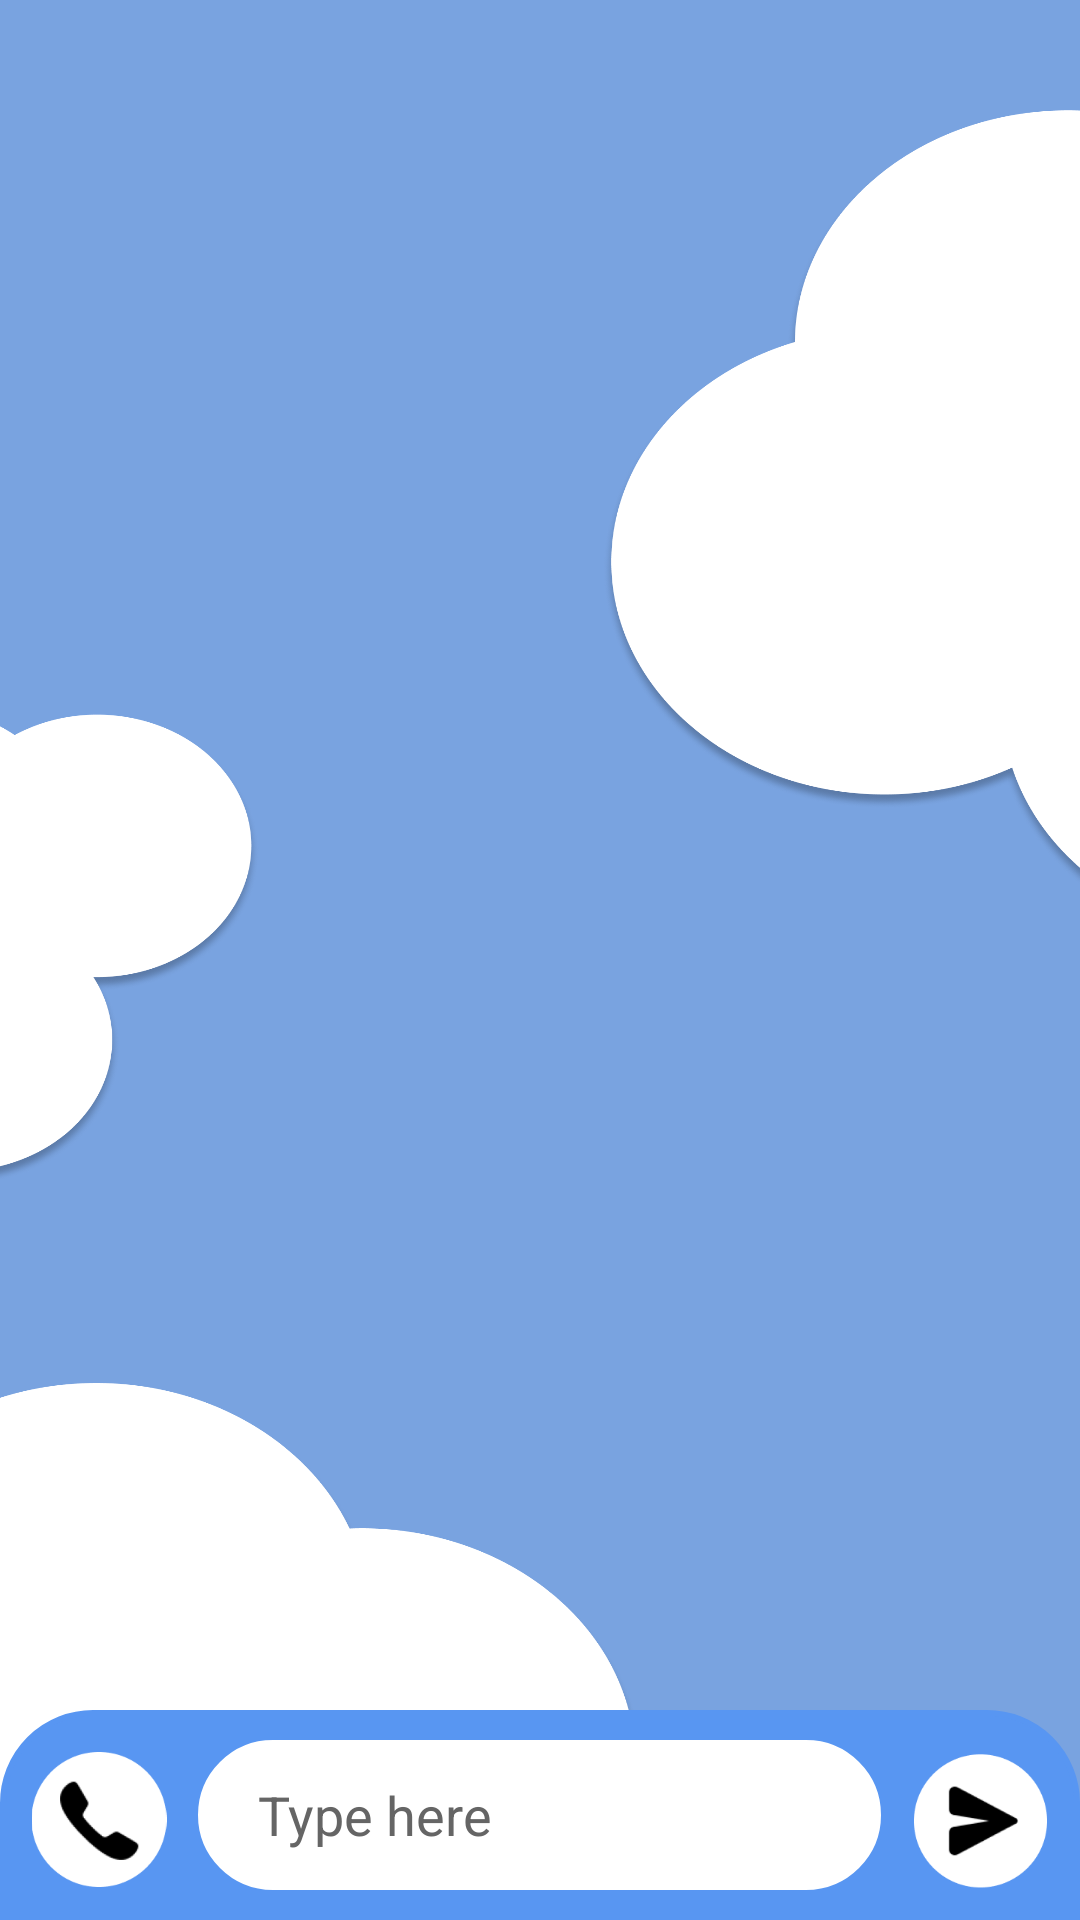

Android layout source for this screen:
<!-- AndroidManifest.xml: application theme Theme.Harmony -->
<!-- res/layout/activity_message.xml -->
<?xml version="1.0" encoding="utf-8"?>
<LinearLayout xmlns:android="http://schemas.android.com/apk/res/android"
    xmlns:app="http://schemas.android.com/apk/res-auto"
    xmlns:tools="http://schemas.android.com/tools"
    android:layout_width="match_parent"
    android:layout_height="match_parent"
    android:background="@drawable/bg_cloud"
    tools:context=".MessageFragment">

    <RelativeLayout
        android:layout_width="match_parent"
        android:layout_height="match_parent">

        <androidx.recyclerview.widget.RecyclerView
            android:id="@+id/RecyclerView"
            android:layout_width="match_parent"
            android:layout_height="wrap_content"
            android:layout_above="@+id/linearlayout"
            android:layout_alignParentTop="true"
            android:paddingBottom="30dp"
            tools:itemCount="50" />

        <LinearLayout
            android:id="@+id/linearlayout"
            android:background="@drawable/custom_roundcorners_toponly"
            android:backgroundTint="@color/BlueCornflower"
            android:layout_alignParentBottom="true"
            android:layout_width="match_parent"
            android:layout_height="wrap_content"
            android:orientation="horizontal"
            android:weightSum="100">

            <ImageView
                android:id="@+id/img_call"
                android:layout_width="50dp"
                android:layout_height="70dp"
                android:layout_weight="10"
                android:clickable="true"
                android:src="@drawable/icon_call" />

            <EditText
                android:id="@+id/et_type"
                android:layout_width="wrap_content"
                android:layout_height="50dp"
                android:layout_marginTop="10dp"
                android:layout_weight="80"
                android:background="@drawable/custom_roundcorners"
                android:backgroundTint="@color/white"
                android:elevation="10dp"
                android:hint="Type here"
                android:paddingStart="20dp"
                android:textColor="@color/black"
                android:textColorHint="@color/Gray" />

            <ImageView
                android:id="@+id/img_send"
                android:layout_width="50dp"
                android:layout_height="70dp"
                android:layout_weight="10"
                android:clickable="true"
                android:src="@drawable/icon_send" />

        </LinearLayout>

    </RelativeLayout>




</LinearLayout>
<!-- resources referenced by this layout -->
<resources>
  <color name="BlueCornflower">#5896F2</color>
  <color name="Gray">#656565</color>
  <color name="black">#FF000000</color>
  <color name="white">#FFFFFFFF</color>
  <!-- drawable bg_cloud: png bitmap (drawable, 167213 bytes) -->
  <!-- drawable custom_roundcorners (drawable) -->
  <?xml version="1.0" encoding="utf-8"?>
  <shape xmlns:android="http://schemas.android.com/apk/res/android"
      android:shape="rectangle">
  
      <stroke
          android:width="2dp"
          android:color="@color/white"
          />
  
      <corners
          android:radius="30dp"
          />
  
  </shape>
  <!-- drawable custom_roundcorners_toponly (drawable) -->
  <?xml version="1.0" encoding="utf-8"?>
  <shape xmlns:android="http://schemas.android.com/apk/res/android"
      android:shape="rectangle">
  
      <stroke
          android:width="2dp"
          android:color="@color/white"
          />
  
      <corners
          android:radius="1dp"
          android:topLeftRadius="30dp"
          android:topRightRadius="30dp"
          android:bottomLeftRadius="0dp"
          android:bottomRightRadius="0dp"/>
  
  </shape>
  <!-- drawable icon_call: png bitmap (drawable, 6139 bytes) -->
  <!-- drawable icon_send: png bitmap (drawable, 5480 bytes) -->
  <style name="Theme.Harmony" parent="Theme.AppCompat.Light.NoActionBar">
          
          <item name="colorPrimary">@color/BlueCornflower</item>
          <item name="colorPrimaryVariant">@color/BlueDarkPastel</item>
          <item name="colorOnPrimary">@color/black</item>
          
          <item name="colorSecondary">@color/teal_200</item>
          <item name="colorSecondaryVariant">@color/teal_200</item>
          <item name="colorOnSecondary">@color/black</item>
          
          <item name="android:statusBarColor">?attr/colorPrimaryVariant</item>
          
      </style>
  <color name="BlueDarkPastel">#79A3E0</color>
  <color name="teal_200">#FF03DAC5</color>
</resources>
